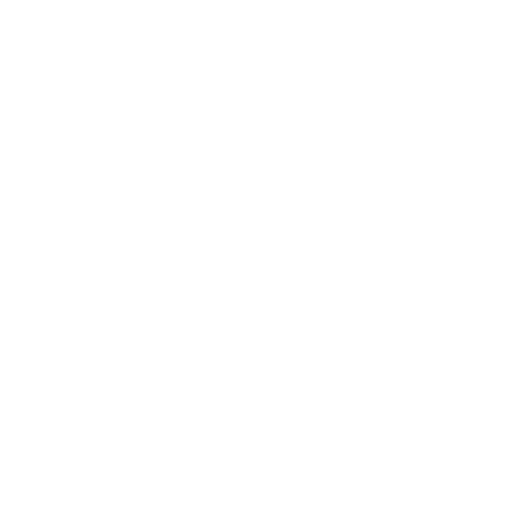
t = 0.00 s
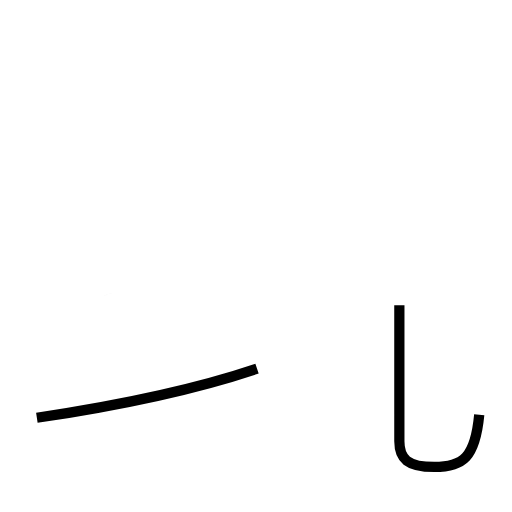
t = 1.44 s
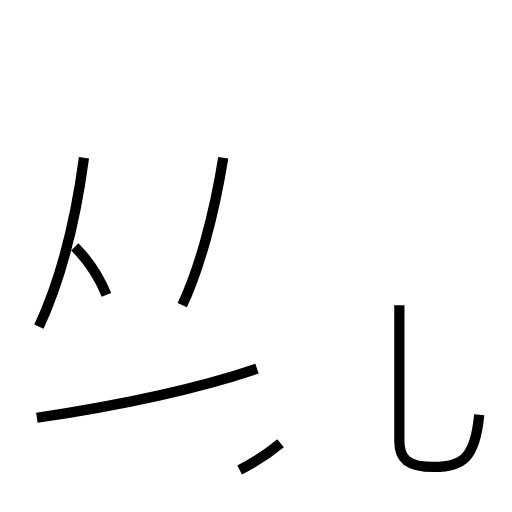
t = 2.72 s
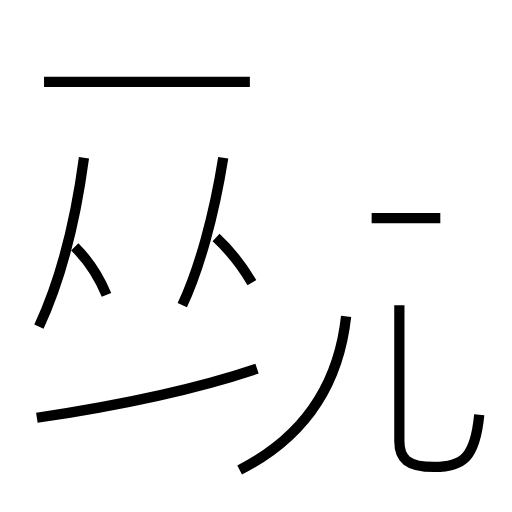
t = 4.12 s
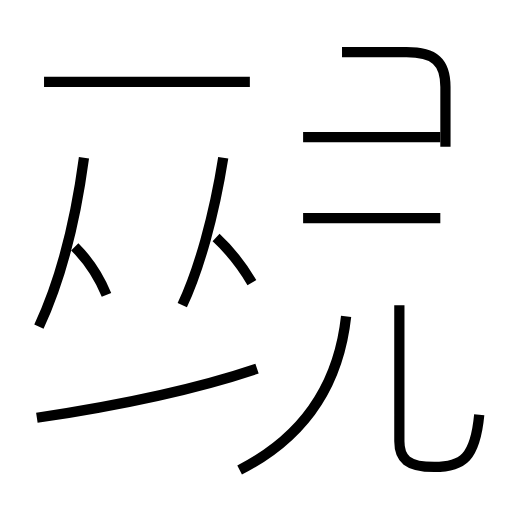
t = 5.27 s
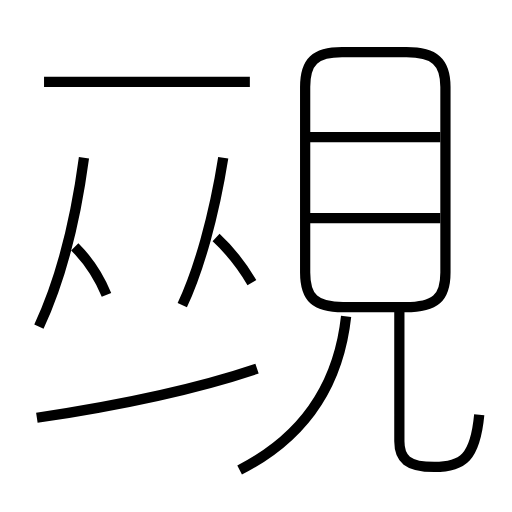
t = 6.89 s

The animated SVG that drew these frames (rendered in a browser with its animation timeline set to each time). Animation: 11 SMIL elements (animate=11); one cycle of 6.89 s.

<?xml version='1.0' encoding='utf-8'?>
<svg viewBox="0.0 -6.0 50.0 50.0" version="1.1" xmlns="http://www.w3.org/2000/svg"><rect x="-1000" y="-1000" width="2000" height="2000" stroke="white" fill="white" /><g style="fill:none;stroke:#000000;stroke-width:1"><path d="M 46.8 -3.5 C 46.4 0.7 45.2 1.6 42.4 1.6 C 39.8 1.6 39.0 0.8 39.0 -0.9 L 39.0 -14.2 " transform="translate(0.0 38.0)" stroke-dasharray="25.935303839204987" stroke-dashoffset="25.935303839204987"><animate attributeName="stroke-dashoffset" from="25.935303839204987" to="0" dur="0.7780591151761496s" begin="0s" fill="freeze" /></path><path d="M 3.6 -3.2 C 10.3 -4.2 18.6 -5.8 25.1 -8.0 " transform="translate(0.0 38.0)" stroke-dasharray="22.055805942215436" stroke-dashoffset="22.055805942215436"><animate attributeName="stroke-dashoffset" from="22.055805942215436" to="0" dur="0.661674178266463s" begin="0.7780591151761496s" fill="freeze" /></path><path d="M 10.4 -15.2 C 9.7 -16.9 8.6 -18.6 7.3 -19.9 " transform="translate(0.0 38.0)" stroke-dasharray="5.665282723449596" stroke-dashoffset="5.665282723449596"><animate attributeName="stroke-dashoffset" from="5.665282723449596" to="0" dur="0.16995848170348787s" begin="1.4397332934426126s" fill="freeze" /></path><path d="M 3.8 -12.1 C 5.8 -16.4 7.3 -21.9 8.2 -28.6 " transform="translate(0.0 38.0)" stroke-dasharray="17.139515639573307" stroke-dashoffset="17.139515639573307"><animate attributeName="stroke-dashoffset" from="17.139515639573307" to="0" dur="0.5141854691871992s" begin="1.6096917751461004s" fill="freeze" /></path><path d="M 17.8 -14.2 C 19.4 -17.6 20.9 -22.9 21.8 -28.6 " transform="translate(0.0 38.0)" stroke-dasharray="14.988807466878335" stroke-dashoffset="14.988807466878335"><animate attributeName="stroke-dashoffset" from="14.988807466878335" to="0" dur="0.44966422400635003s" begin="2.1238772443332996s" fill="freeze" /></path><path d="M 23.4 1.9 C 29.1 -1.0 33.0 -5.8 33.8 -13.1 " transform="translate(0.0 38.0)" stroke-dasharray="19.098910097706646" stroke-dashoffset="19.098910097706646"><animate attributeName="stroke-dashoffset" from="19.098910097706646" to="0" dur="0.5729673029311994s" begin="2.57354146833965s" fill="freeze" /></path><path d="M 24.6 -16.4 C 23.6 -18.1 22.4 -19.6 21.1 -20.8 " transform="translate(0.0 38.0)" stroke-dasharray="5.642228649193715" stroke-dashoffset="5.642228649193715"><animate attributeName="stroke-dashoffset" from="5.642228649193715" to="0" dur="0.16926685947581144s" begin="3.1465087712708493s" fill="freeze" /></path><path d="M 24.4 -36.0 L 4.3 -36.0 " transform="translate(0.0 38.0)" stroke-dasharray="20.099999999999998" stroke-dashoffset="20.099999999999998"><animate attributeName="stroke-dashoffset" from="20.099999999999998" to="0" dur="0.6029999999999999s" begin="3.3157756307466606s" fill="freeze" /></path><path d="M 43.0 -22.7 L 29.6 -22.7 " transform="translate(0.0 38.0)" stroke-dasharray="13.399999999999999" stroke-dashoffset="13.399999999999999"><animate attributeName="stroke-dashoffset" from="13.399999999999999" to="0" dur="0.40199999999999997s" begin="3.9187756307466604s" fill="freeze" /></path><path d="M 43.0 -30.6 L 29.6 -30.6 " transform="translate(0.0 38.0)" stroke-dasharray="13.399999999999999" stroke-dashoffset="13.399999999999999"><animate attributeName="stroke-dashoffset" from="13.399999999999999" to="0" dur="0.40199999999999997s" begin="4.3207756307466605s" fill="freeze" /></path><path d="M 33.4 -38.9 L 39.7 -38.9 C 42.4 -38.9 43.5 -38.0 43.5 -35.5 L 43.5 -17.4 C 43.5 -14.9 42.5 -14.0 39.6 -14.0 L 33.5 -14.0 C 30.8 -14.0 29.8 -14.9 29.8 -17.4 L 29.8 -35.5 C 29.8 -38.0 30.8 -38.9 33.4 -38.9 Z" transform="translate(0.0 38.0)" stroke-dasharray="72.27291049831838" stroke-dashoffset="72.27291049831838"><animate attributeName="stroke-dashoffset" from="72.27291049831838" to="0" dur="2.1681873149495514s" begin="4.722775630746661s" fill="freeze" /></path></g></svg>
